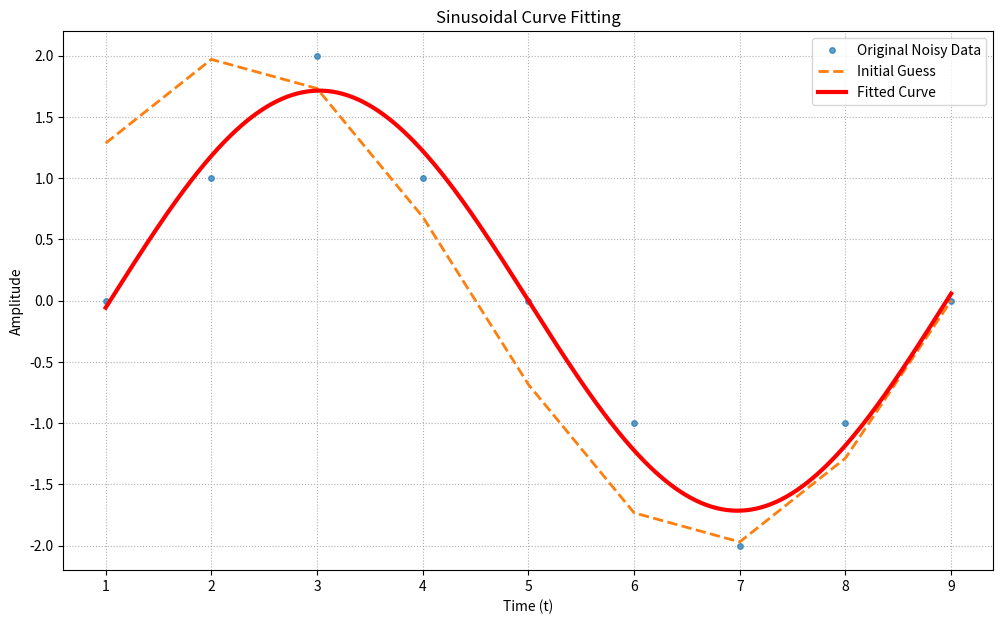

This chart was generated by the following Python code:
import numpy as np
from scipy.optimize import leastsq
import matplotlib.pyplot as plt


def sinusoidal_model(t, amplitude, frequency, phase, mean):
    """
    Defines the sinusoidal model function.
    A(t) = amplitude * sin(frequency * t + phase) + mean
    """
    return amplitude * np.sin(frequency * t + phase) + mean


def generate_noisy_data(N, true_amplitude, true_frequency, true_phase, true_mean, noise_level=0.1):
    """
    Generates a set of noisy sinusoidal data points for demonstration.
    """
    # Create the time array
    t = np.linspace(0, 2 * np.pi, N)

    # Generate the "perfect" data
    perfect_data = sinusoidal_model(t, true_amplitude, true_frequency, true_phase, true_mean)

    # Create noise and add it to the data
    noise = noise_level * np.random.randn(N)
    noisy_data = perfect_data + noise

    return t, noisy_data


def estimate_initial_guess(t, data):
    """
    Estimates initial guess parameters from the data.
    """
    # Guess mean
    guess_mean = np.mean(data)

    # Guess amplitude (using peak-to-peak, but subtracting the mean)
    guess_amplitude = np.max(data) - guess_mean

    # Guess phase (common to just start at 0)
    guess_phase = 0.0

    # Guess frequency using FFT
    N = len(t)
    dt = t[1] - t[0]  # Get the time step

    # Compute the FFT
    fft_data = np.fft.fft(data - guess_mean)
    fft_freqs = np.fft.fftfreq(N, dt)

    # Find the frequency (in Hz) with the highest power (ignoring the DC component at index 0)
    dominant_freq_index = np.argmax(np.abs(fft_data[1:N // 2])) + 1
    guess_frequency_hz = fft_freqs[dominant_freq_index]

    # Convert from Hz (cycles/second) to angular frequency (radians/second)
    guess_frequency = 2 * np.pi * guess_frequency_hz

    # Pack guesses into a list
    initial_guess = [guess_amplitude, guess_frequency, guess_phase, guess_mean]

    return initial_guess


def residuals(params, t, data):
    """
    Calculates the residual error between the model and the data.
    """
    amplitude, frequency, phase, mean = params
    model_output = sinusoidal_model(t, amplitude, frequency, phase, mean)
    return data - model_output


def _plot_fit_results(t, data, initial_guess, fitted_params):
    """
    Internal helper function to plot the original data, initial guess, and fitted curve.
    """
    # Unpack parameters for clarity
    guess_amp, guess_freq, guess_phase, guess_mean = initial_guess
    fit_amp, fit_freq, fit_phase, fit_mean = fitted_params

    # Create the data for the plot lines
    fine_t = np.linspace(t.min(), t.max(), 500)

    data_first_guess = sinusoidal_model(t, guess_amp, guess_freq, guess_phase, guess_mean)
    data_fit = sinusoidal_model(fine_t, fit_amp, fit_freq, fit_phase, fit_mean)

    # Create the plot
    plt.figure(figsize=(12, 7))
    plt.plot(t, data, 'o', markersize=4, label='Original Noisy Data', alpha=0.7)
    plt.plot(t, data_first_guess, '--', label='Initial Guess', linewidth=2)
    plt.plot(fine_t, data_fit, '-', label='Fitted Curve', linewidth=3, color='red')

    plt.title('Sinusoidal Curve Fitting')
    plt.xlabel('Time (t)')
    plt.ylabel('Amplitude')
    plt.legend()
    plt.grid(True, linestyle=':')
    plt.show()


def fit_sinusoidal_to_data(t, data, show_plot=False):
    """
    Main entry point for fitting data.
    Takes a time array (t) and data array (data) and fits a
    sinusoidal model to it.

    Args:
        t (np.array): The time array.
        data (np.array): The data array.
        show_plot (bool): If True, will display a plot of the fit.

    Returns:
        list: A list of the fitted parameters:
              [fit_amplitude, fit_frequency, fit_phase, fit_mean]
    """
    print("--- Starting Sinusoidal Fit ---")
    t = np.array(t)
    data = np.array(data)

    # ---------------------- 1. Make Initial Guess -------------------------
    initial_guess = estimate_initial_guess(t, data)
    print("--- Initial Guess ---")
    print(f"Guess Amplitude: {initial_guess[0]:.4f}, Guess Frequency: {initial_guess[1]:.4f}, "
          f"Guess Phase: {initial_guess[2]:.4f}, Guess Mean: {initial_guess[3]:.4f}\n")

    # --------------------- 2. Run Optimization ----------------------------
    try:
        fitted_params, _ = leastsq(residuals, initial_guess, args=(t, data))

        print("--- Fitted Parameters ---")
        print(f"Fitted Amplitude: {fitted_params[0]:.4f}, Fitted Frequency: {fitted_params[1]:.4f}, "
              f"Fitted Phase: {fitted_params[2]:.4f}, Fitted Mean: {fitted_params[3]:.4f}\n")

    except Exception as e:
        print(f"Error: Optimization failed. {e}")
        print("Returning initial guess as fallback.")
        fitted_params = initial_guess

    # --------------------- 3. Plot Results (Optional) ---------------------
    if show_plot:
        _plot_fit_results(t, data, initial_guess, fitted_params)

    print("--- Fit Complete ---")
    return fitted_params


def run_demo():
    """
    Runs a self-contained demo by generating noisy data and fitting it.
    This demonstrates how to use the 'fit_sinusoidal_to_data' function.
    """
    print("--- Running Demo Mode ---")

    # ---------------------- 1. Define True Parameters ---------------------
    N = 256  # The total number of data points
    TRUE_AMPLITUDE = 3.0
    TRUE_FREQUENCY = 1.15247  # Note: This is angular frequency (radians), not Hz
    TRUE_PHASE = 0.001
    TRUE_MEAN = 0.5

    print("--- True Parameters (for demo) ---")
    print(
        f"Amplitude: {TRUE_AMPLITUDE:.4f}, Frequency: {TRUE_FREQUENCY:.4f}, Phase: {TRUE_PHASE:.4f}, Mean: {TRUE_MEAN:.4f}\n")

    # ---------------------- 2. Generate Data ------------------------------
    t, data = generate_noisy_data(N, TRUE_AMPLITUDE, TRUE_FREQUENCY, TRUE_PHASE, TRUE_MEAN, noise_level=0.3)

    # ---------------------- 3. Call the Fitting Function ------------------
    # This is how your other program would use the module:
    fitted_params = fit_sinusoidal_to_data(t, data, show_plot=True)

    print("--- Demo Complete ---")


if __name__ == "__main__":
    # This block runs ONLY when you execute the script directly
    # (e.g., "python sinusoidal_curve_fit.py")
    # It will NOT run when you "import sinusoidal_curve_fit"

    # run_demo()
    data = [0,1,2,1,0,-1,-2,-1,0]
    corrected_data = np.array(data)
    
    length = len(data)
    time = [i for i in range(1, length+1)]
    corrected_time = np.array(time)
    
    fit_sinusoidal_to_data(corrected_time, corrected_data, True)

    input("\nPress Enter to Exit Program: ")
    exit()